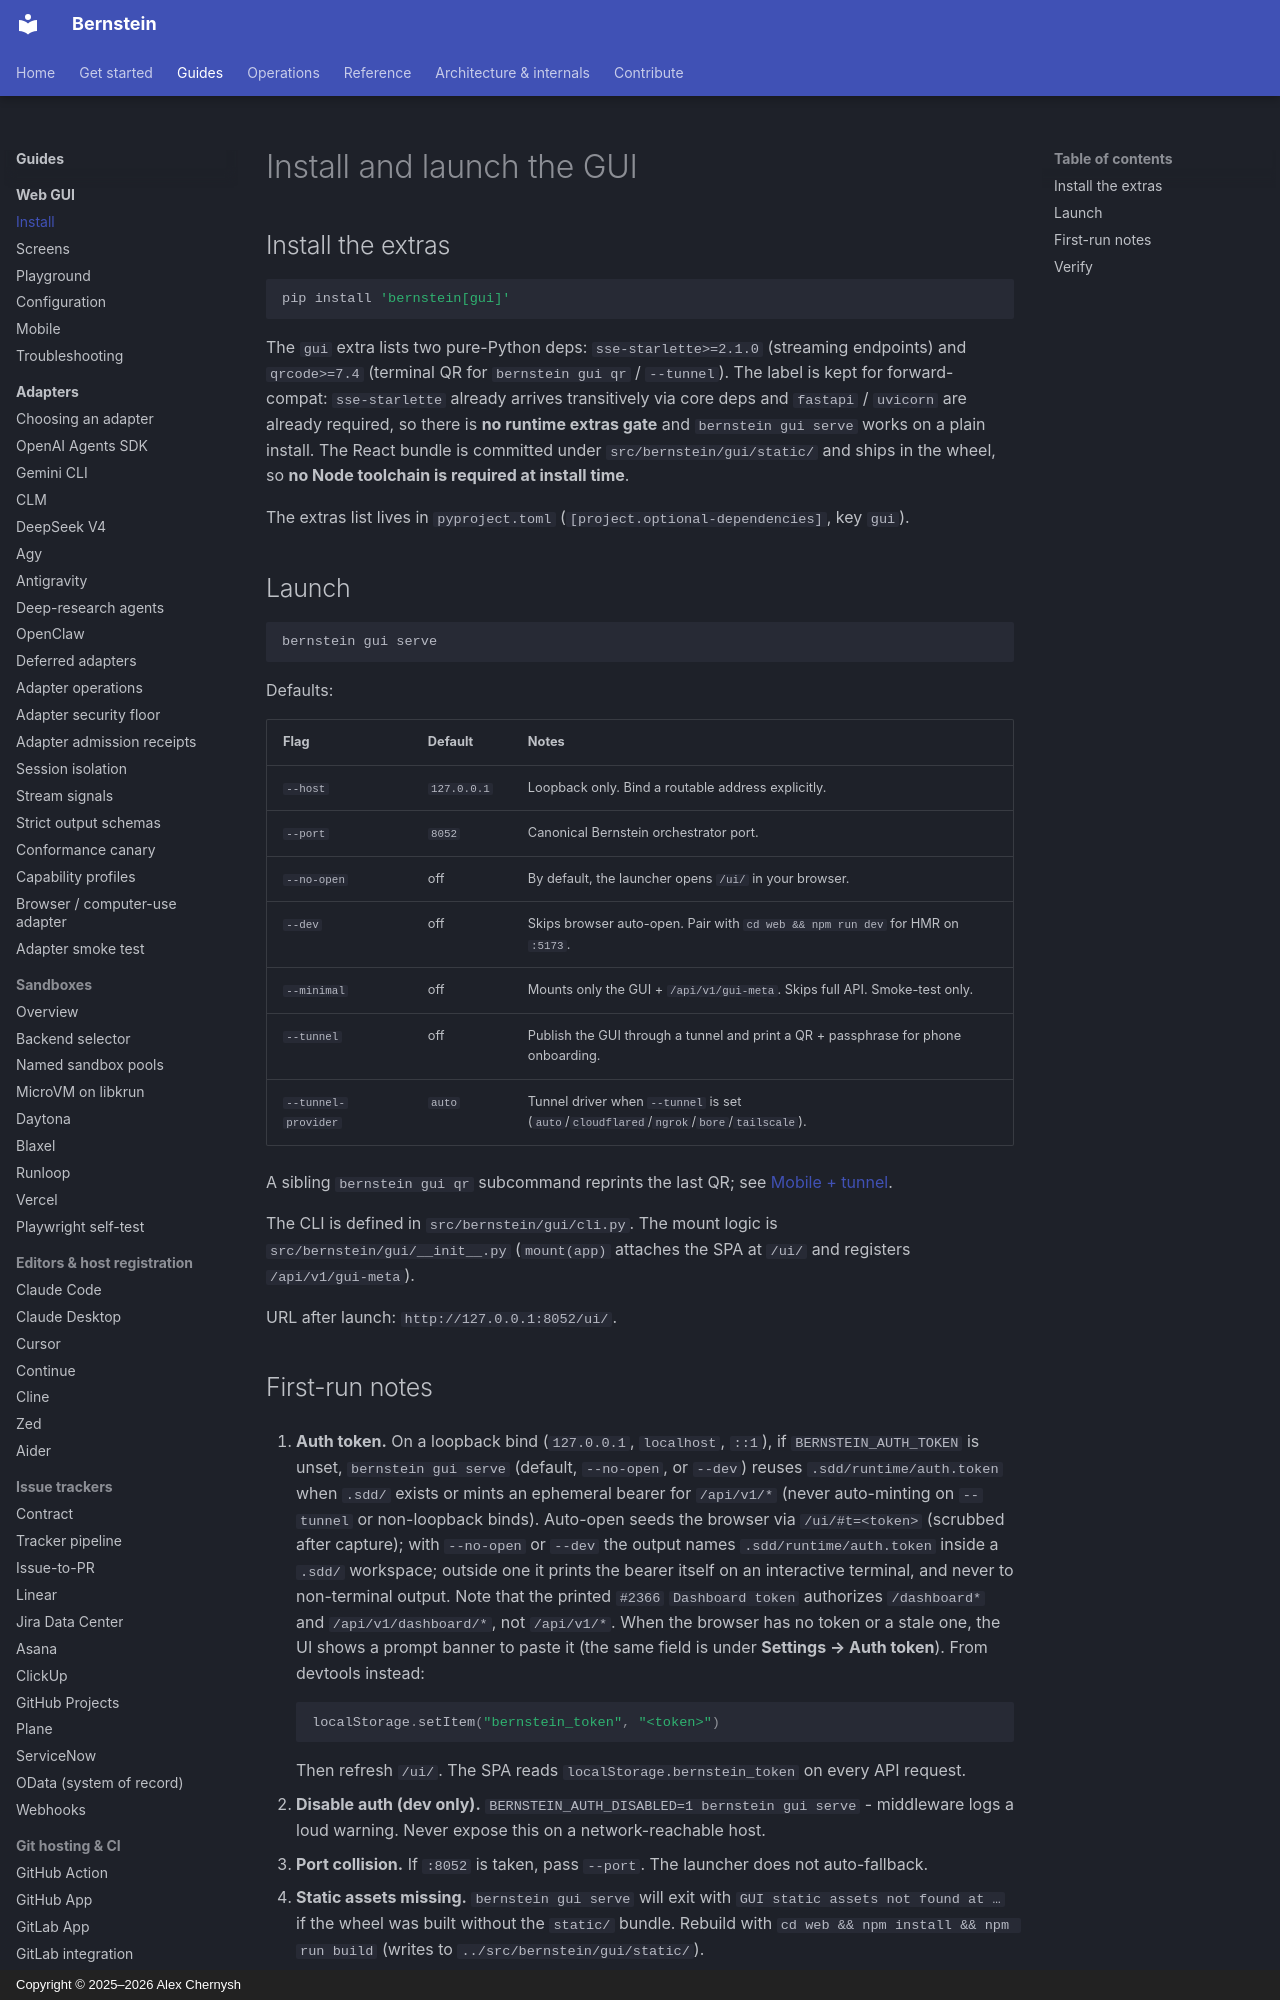

repository: sipyourdrink-ltd/bernstein · page: gui/install/index.html · generator: mkdocs · copyright: Copyright © 2025–2026 Alex Chernysh

---
title: Install and launch the GUI
description: Install the Bernstein GUI extras and start the dashboard at /ui/.
tags:
  - gui
  - install
---

# Install and launch the GUI

## Install the extras

```bash
pip install 'bernstein[gui]'
```

The `gui` extra lists two pure-Python deps: `sse-starlette>=2.1.0` (streaming endpoints) and `qrcode>=7.4` (terminal QR for `bernstein gui qr` / `--tunnel`). The label is kept for forward-compat: `sse-starlette` already arrives transitively via core deps and `fastapi` / `uvicorn` are already required, so there is **no runtime extras gate** and `bernstein gui serve` works on a plain install. The React bundle is committed under `src/bernstein/gui/static/` and ships in the wheel, so **no Node toolchain is required at install time**.

The extras list lives in `pyproject.toml` (`[project.optional-dependencies]`, key `gui`).

## Launch

```bash
bernstein gui serve
```

Defaults:

| Flag                | Default     | Notes                                                   |
|---------------------|-------------|---------------------------------------------------------|
| `--host`            | `127.0.0.1` | Loopback only. Bind a routable address explicitly.      |
| `--port`            | `8052`      | Canonical Bernstein orchestrator port.                  |
| `--no-open`         | off         | By default, the launcher opens `/ui/` in your browser.  |
| `--dev`             | off         | Skips browser auto-open. Pair with `cd web && npm run dev` for HMR on `:5173`. |
| `--minimal`         | off         | Mounts only the GUI + `/api/v1/gui-meta`. Skips full API. Smoke-test only. |
| `--tunnel`          | off         | Publish the GUI through a tunnel and print a QR + passphrase for phone onboarding. |
| `--tunnel-provider` | `auto`      | Tunnel driver when `--tunnel` is set (`auto`/`cloudflared`/`ngrok`/`bore`/`tailscale`). |

A sibling `bernstein gui qr` subcommand reprints the last QR; see [Mobile + tunnel](mobile.md).

The CLI is defined in `src/bernstein/gui/cli.py`. The mount logic is `src/bernstein/gui/__init__.py` (`mount(app)` attaches the SPA at `/ui/` and registers `/api/v1/gui-meta`).

URL after launch: `http://127.0.0.1:8052/ui/`.
